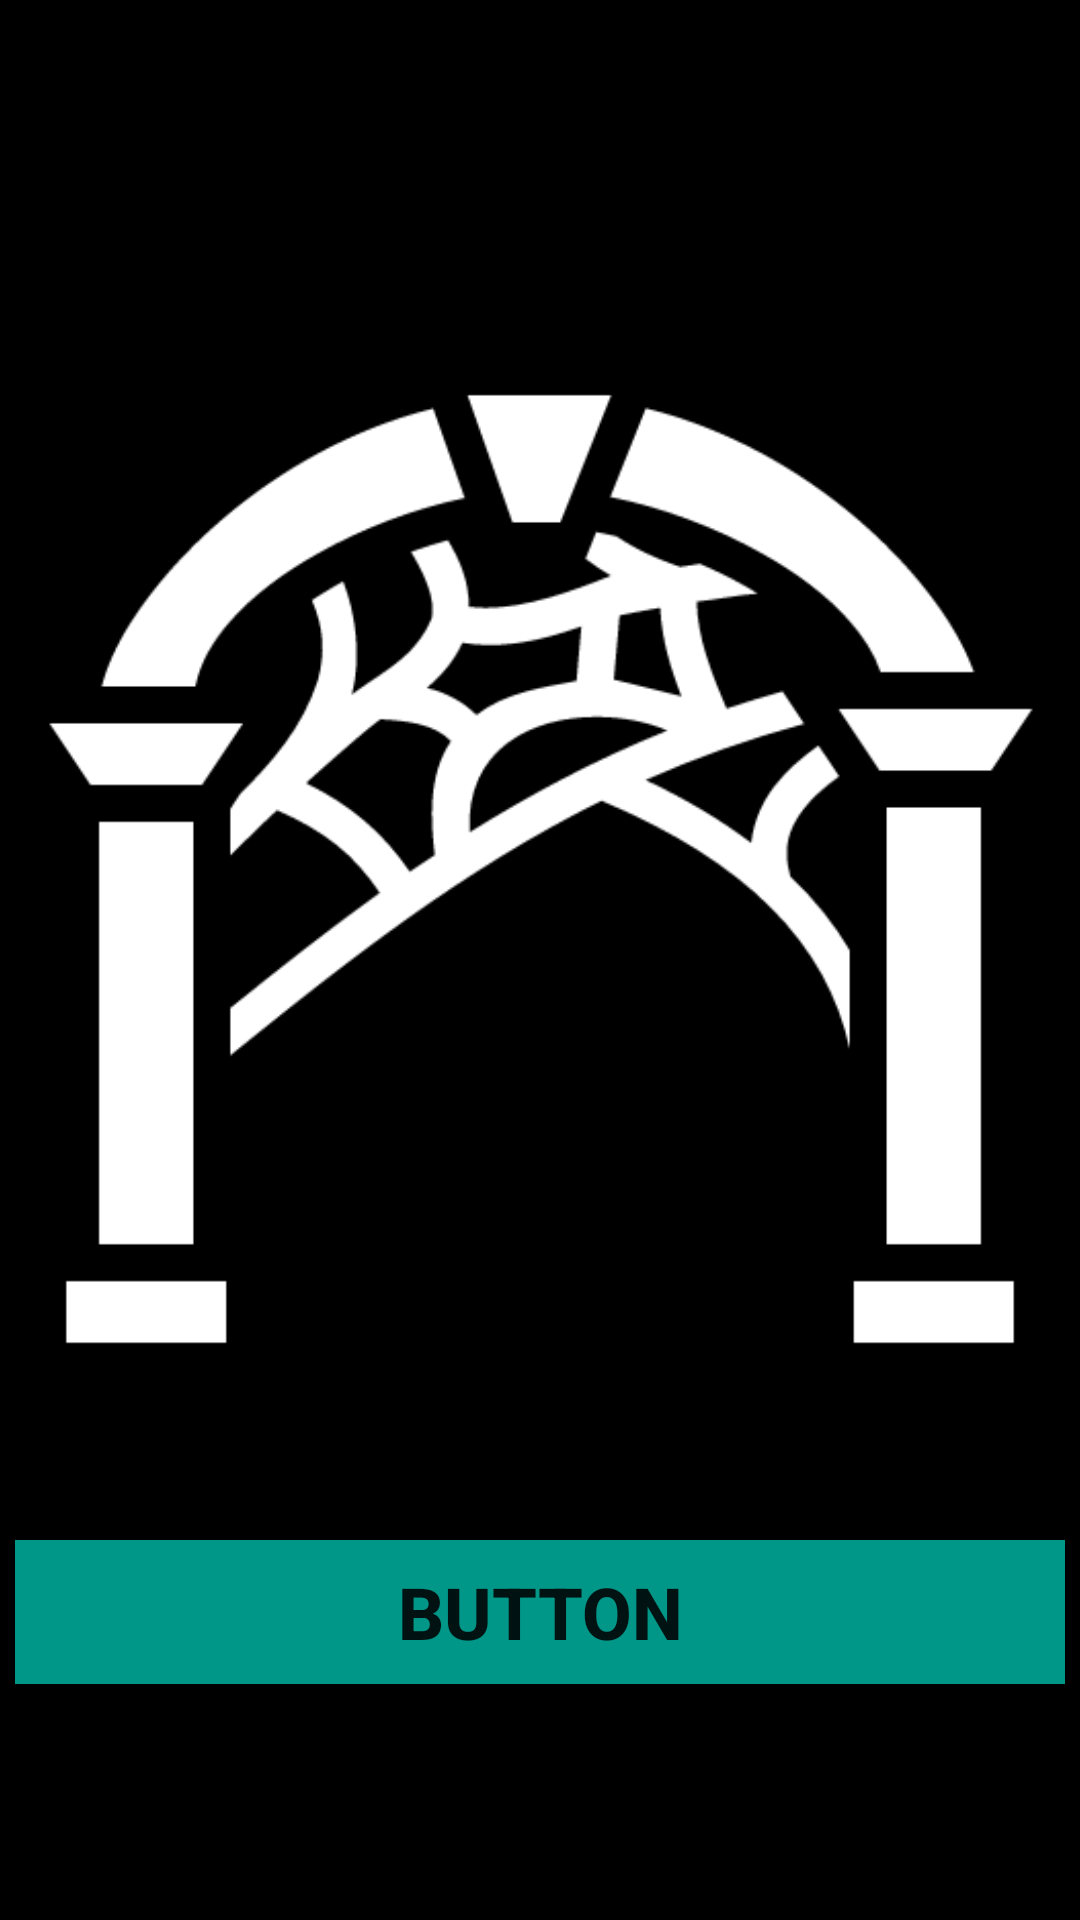

This screen was rendered from an Android layout file. Write that file and the resources it references.
<!-- AndroidManifest.xml: application theme Theme.StoryAdventure -->
<!-- res/layout/activity_title_screen.xml -->
<?xml version="1.0" encoding="utf-8"?>
<androidx.constraintlayout.widget.ConstraintLayout xmlns:android="http://schemas.android.com/apk/res/android"
    xmlns:app="http://schemas.android.com/apk/res-auto"
    xmlns:tools="http://schemas.android.com/tools"
    android:layout_width="match_parent"
    android:layout_height="match_parent"
    android:background="@color/black"
    tools:context=".TitleScreen">

    <ImageView
        android:id="@+id/imageView"
        android:layout_width="350dp"
        android:layout_height="wrap_content"
        app:layout_constraintBottom_toBottomOf="parent"
        app:layout_constraintEnd_toEndOf="parent"
        app:layout_constraintHorizontal_bias="0.491"
        app:layout_constraintStart_toStartOf="parent"
        app:layout_constraintTop_toTopOf="parent"
        app:layout_constraintVertical_bias="0.264"
        app:srcCompat="@drawable/entrance" />

    <Button
        android:id="@+id/startButton"
        android:layout_width="350dp"
        android:layout_height="wrap_content"
        android:background="#009688"
        android:onClick="goGameScreen"
        android:text="Button"
        android:textSize="24sp"
        android:textStyle="bold"
        app:backgroundTint="#009688"
        app:layout_constraintBottom_toBottomOf="parent"
        app:layout_constraintEnd_toEndOf="parent"
        app:layout_constraintHorizontal_bias="0.491"
        app:layout_constraintStart_toStartOf="parent"
        app:layout_constraintTop_toTopOf="parent"
        app:layout_constraintVertical_bias="0.867" />

</androidx.constraintlayout.widget.ConstraintLayout>
<!-- resources referenced by this layout -->
<resources>
  <!-- drawable entrance: png bitmap (drawable, 20097 bytes) -->
  <style name="Theme.StoryAdventure" parent="Theme.MaterialComponents.DayNight.NoActionBar">
          
          <item name="colorPrimary">@color/purple_500</item>
          <item name="colorPrimaryVariant">@color/purple_700</item>
          <item name="colorOnPrimary">@color/white</item>
          
          <item name="colorSecondary">@color/teal_200</item>
          <item name="colorSecondaryVariant">@color/teal_700</item>
          <item name="colorOnSecondary">@color/black</item>
          
          <item name="android:statusBarColor" tools:targetApi="21">?attr/colorPrimaryVariant</item>
          
      </style>
  <!-- not gathered from this repository: default colours our renderer supplied (Android Studio template values) -->
  <color name="purple_500">#FF6200EE</color>
  <color name="purple_700">#FF3700B3</color>
  <color name="teal_200">#FF03DAC5</color>
  <color name="teal_700">#FF018786</color>
  <color name="black">#FF000000</color>
  <color name="white">#FFFFFFFF</color>
</resources>
